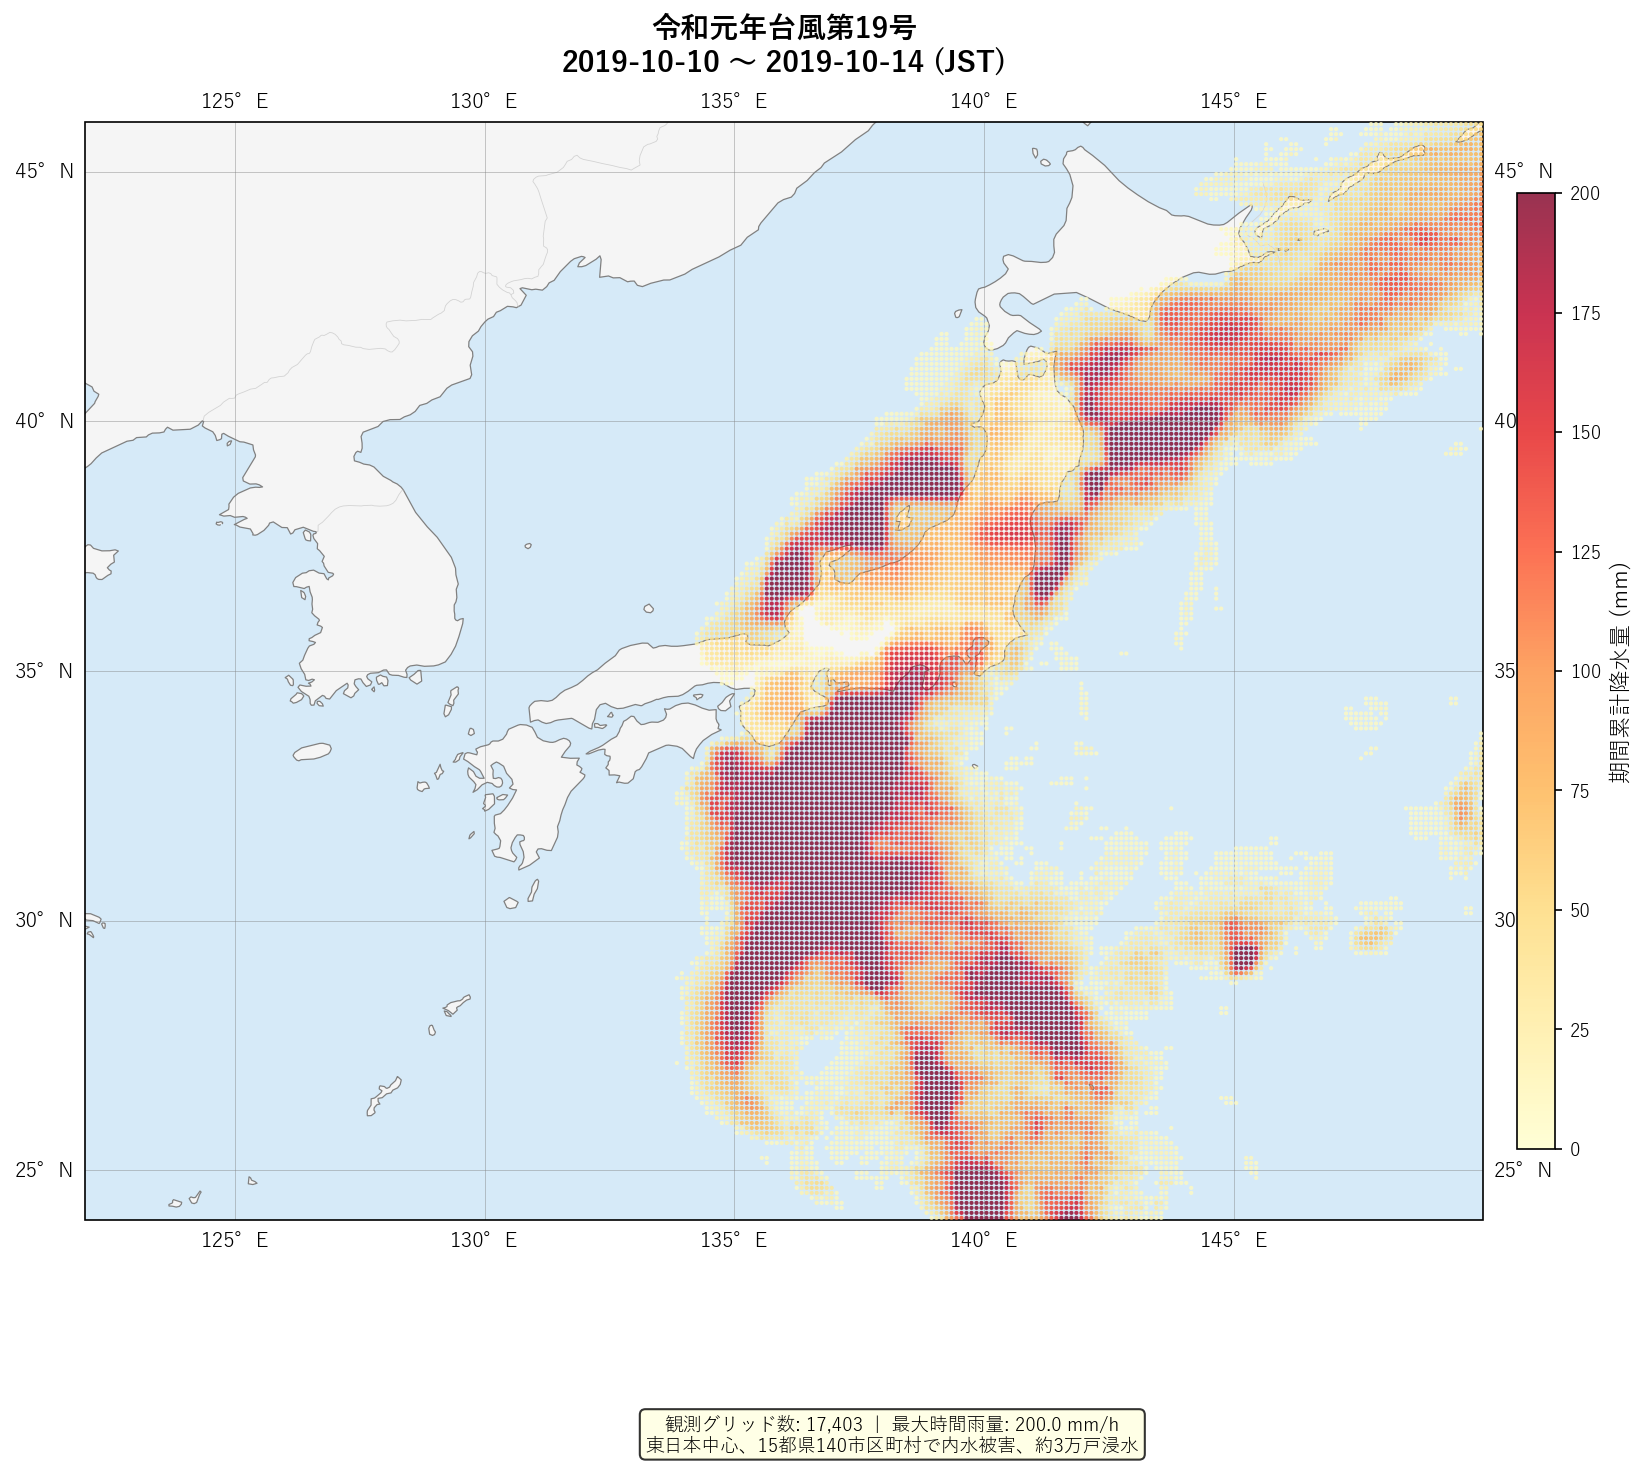

Values plotted in this chart, from the file beside it:
event_id, event_label, start_jst, end_jst, lat, lon, hours, total_mm, max_mm_h, mean_mm_h, first_ts, last_ts
R1_typhoon19, 令和元年台風第19号, 2019-10-10 00:00:00, 2019-10-14 00:00:00, 34.25, 147.2, 1, 7.094, 7.094, 7.094, 2019-10-09 15:00:00, 2019-10-09 15:00:00
R1_typhoon19, 令和元年台風第19号, 2019-10-10 00:00:00, 2019-10-14 00:00:00, 34.45, 147.7, 1, 7.49, 7.49, 7.49, 2019-10-09 16:00:00, 2019-10-09 16:00:00
R1_typhoon19, 令和元年台風第19号, 2019-10-10 00:00:00, 2019-10-14 00:00:00, 34.25, 147.3, 1, 7.094, 7.094, 7.094, 2019-10-09 15:00:00, 2019-10-09 15:00:00
R1_typhoon19, 令和元年台風第19号, 2019-10-10 00:00:00, 2019-10-14 00:00:00, 34.15, 147.2, 1, 7.498, 7.498, 7.498, 2019-10-09 15:00:00, 2019-10-09 15:00:00
R1_typhoon19, 令和元年台風第19号, 2019-10-10 00:00:00, 2019-10-14 00:00:00, 34.45, 147.8, 1, 8.29, 8.29, 8.29, 2019-10-09 16:00:00, 2019-10-09 16:00:00
R1_typhoon19, 令和元年台風第19号, 2019-10-10 00:00:00, 2019-10-14 00:00:00, 34.15, 147.3, 1, 7.805, 7.805, 7.805, 2019-10-09 15:00:00, 2019-10-09 15:00:00
R1_typhoon19, 令和元年台風第19号, 2019-10-10 00:00:00, 2019-10-14 00:00:00, 34.45, 147.8, 1, 7.78, 7.78, 7.78, 2019-10-09 16:00:00, 2019-10-09 16:00:00
R1_typhoon19, 令和元年台風第19号, 2019-10-10 00:00:00, 2019-10-14 00:00:00, 34.45, 149.3, 1, 10.05, 10.05, 10.05, 2019-10-09 16:00:00, 2019-10-09 16:00:00
R1_typhoon19, 令和元年台風第19号, 2019-10-10 00:00:00, 2019-10-14 00:00:00, 34.15, 147.4, 1, 7.766, 7.766, 7.766, 2019-10-09 15:00:00, 2019-10-09 15:00:00
R1_typhoon19, 令和元年台風第19号, 2019-10-10 00:00:00, 2019-10-14 00:00:00, 34.45, 149.4, 1, 8.94, 8.94, 8.94, 2019-10-09 16:00:00, 2019-10-09 16:00:00
R1_typhoon19, 令和元年台風第19号, 2019-10-10 00:00:00, 2019-10-14 00:00:00, 34.35, 147.7, 1, 7.42, 7.42, 7.42, 2019-10-09 16:00:00, 2019-10-09 16:00:00
R1_typhoon19, 令和元年台風第19号, 2019-10-10 00:00:00, 2019-10-14 00:00:00, 34.15, 147.6, 1, 7.939, 7.939, 7.939, 2019-10-09 15:00:00, 2019-10-09 15:00:00
R1_typhoon19, 令和元年台風第19号, 2019-10-10 00:00:00, 2019-10-14 00:00:00, 34.35, 147.8, 1, 8.45, 8.45, 8.45, 2019-10-09 16:00:00, 2019-10-09 16:00:00
R1_typhoon19, 令和元年台風第19号, 2019-10-10 00:00:00, 2019-10-14 00:00:00, 34.15, 147.7, 1, 7.862, 7.862, 7.862, 2019-10-09 15:00:00, 2019-10-09 15:00:00
R1_typhoon19, 令和元年台風第19号, 2019-10-10 00:00:00, 2019-10-14 00:00:00, 34.35, 147.8, 1, 9.72, 9.72, 9.72, 2019-10-09 16:00:00, 2019-10-09 16:00:00
R1_typhoon19, 令和元年台風第19号, 2019-10-10 00:00:00, 2019-10-14 00:00:00, 34.15, 147.8, 1, 7.152, 7.152, 7.152, 2019-10-09 15:00:00, 2019-10-09 15:00:00
R1_typhoon19, 令和元年台風第19号, 2019-10-10 00:00:00, 2019-10-14 00:00:00, 34.35, 147.9, 1, 10.6, 10.6, 10.6, 2019-10-09 16:00:00, 2019-10-09 16:00:00
R1_typhoon19, 令和元年台風第19号, 2019-10-10 00:00:00, 2019-10-14 00:00:00, 34.05, 147.2, 1, 7.45, 7.45, 7.45, 2019-10-09 15:00:00, 2019-10-09 15:00:00
R1_typhoon19, 令和元年台風第19号, 2019-10-10 00:00:00, 2019-10-14 00:00:00, 34.35, 148.1, 1, 8.07, 8.07, 8.07, 2019-10-09 16:00:00, 2019-10-09 16:00:00
R1_typhoon19, 令和元年台風第19号, 2019-10-10 00:00:00, 2019-10-14 00:00:00, 34.05, 147.3, 1, 7.584, 7.584, 7.584, 2019-10-09 15:00:00, 2019-10-09 15:00:00
R1_typhoon19, 令和元年台風第19号, 2019-10-10 00:00:00, 2019-10-14 00:00:00, 34.35, 149.3, 1, 9.82, 9.82, 9.82, 2019-10-09 16:00:00, 2019-10-09 16:00:00
R1_typhoon19, 令和元年台風第19号, 2019-10-10 00:00:00, 2019-10-14 00:00:00, 34.05, 147.4, 1, 8.198, 8.198, 8.198, 2019-10-09 15:00:00, 2019-10-09 15:00:00
R1_typhoon19, 令和元年台風第19号, 2019-10-10 00:00:00, 2019-10-14 00:00:00, 34.35, 149.4, 1, 9.65, 9.65, 9.65, 2019-10-09 16:00:00, 2019-10-09 16:00:00
R1_typhoon19, 令和元年台風第19号, 2019-10-10 00:00:00, 2019-10-14 00:00:00, 34.05, 147.6, 1, 8.064, 8.064, 8.064, 2019-10-09 15:00:00, 2019-10-09 15:00:00
R1_typhoon19, 令和元年台風第19号, 2019-10-10 00:00:00, 2019-10-14 00:00:00, 34.25, 147.8, 1, 7.25, 7.25, 7.25, 2019-10-09 16:00:00, 2019-10-09 16:00:00
R1_typhoon19, 令和元年台風第19号, 2019-10-10 00:00:00, 2019-10-14 00:00:00, 34.05, 147.7, 1, 8.035, 8.035, 8.035, 2019-10-09 15:00:00, 2019-10-09 15:00:00
R1_typhoon19, 令和元年台風第19号, 2019-10-10 00:00:00, 2019-10-14 00:00:00, 34.05, 147.8, 1, 8.026, 8.026, 8.026, 2019-10-09 15:00:00, 2019-10-09 15:00:00
R1_typhoon19, 令和元年台風第19号, 2019-10-10 00:00:00, 2019-10-14 00:00:00, 34.25, 147.8, 1, 8.92, 8.92, 8.92, 2019-10-09 16:00:00, 2019-10-09 16:00:00
R1_typhoon19, 令和元年台風第19号, 2019-10-10 00:00:00, 2019-10-14 00:00:00, 34.05, 147.8, 1, 7.354, 7.354, 7.354, 2019-10-09 15:00:00, 2019-10-09 15:00:00
R1_typhoon19, 令和元年台風第19号, 2019-10-10 00:00:00, 2019-10-14 00:00:00, 33.95, 147.3, 1, 7.267, 7.267, 7.267, 2019-10-09 15:00:00, 2019-10-09 15:00:00
R1_typhoon19, 令和元年台風第19号, 2019-10-10 00:00:00, 2019-10-14 00:00:00, 34.25, 147.9, 1, 12.79, 12.79, 12.79, 2019-10-09 16:00:00, 2019-10-09 16:00:00
R1_typhoon19, 令和元年台風第19号, 2019-10-10 00:00:00, 2019-10-14 00:00:00, 34.25, 148.1, 1, 11.13, 11.13, 11.13, 2019-10-09 16:00:00, 2019-10-09 16:00:00
R1_typhoon19, 令和元年台風第19号, 2019-10-10 00:00:00, 2019-10-14 00:00:00, 33.95, 147.4, 1, 7.661, 7.661, 7.661, 2019-10-09 15:00:00, 2019-10-09 15:00:00
R1_typhoon19, 令和元年台風第19号, 2019-10-10 00:00:00, 2019-10-14 00:00:00, 34.15, 147.9, 1, 9.94, 9.94, 9.94, 2019-10-09 16:00:00, 2019-10-09 16:00:00
R1_typhoon19, 令和元年台風第19号, 2019-10-10 00:00:00, 2019-10-14 00:00:00, 33.95, 147.6, 1, 7.978, 7.978, 7.978, 2019-10-09 15:00:00, 2019-10-09 15:00:00
R1_typhoon19, 令和元年台風第19号, 2019-10-10 00:00:00, 2019-10-14 00:00:00, 33.95, 147.7, 1, 8.064, 8.064, 8.064, 2019-10-09 15:00:00, 2019-10-09 15:00:00
R1_typhoon19, 令和元年台風第19号, 2019-10-10 00:00:00, 2019-10-14 00:00:00, 34.15, 148.1, 1, 10.46, 10.46, 10.46, 2019-10-09 16:00:00, 2019-10-09 16:00:00
R1_typhoon19, 令和元年台風第19号, 2019-10-10 00:00:00, 2019-10-14 00:00:00, 33.95, 147.8, 1, 7.901, 7.901, 7.901, 2019-10-09 15:00:00, 2019-10-09 15:00:00
R1_typhoon19, 令和元年台風第19号, 2019-10-10 00:00:00, 2019-10-14 00:00:00, 34.05, 148.1, 1, 7.01, 7.01, 7.01, 2019-10-09 16:00:00, 2019-10-09 16:00:00
R1_typhoon19, 令和元年台風第19号, 2019-10-10 00:00:00, 2019-10-14 00:00:00, 33.95, 147.8, 1, 7.795, 7.795, 7.795, 2019-10-09 15:00:00, 2019-10-09 15:00:00
R1_typhoon19, 令和元年台風第19号, 2019-10-10 00:00:00, 2019-10-14 00:00:00, 33.95, 147.9, 1, 7.056, 7.056, 7.056, 2019-10-09 15:00:00, 2019-10-09 15:00:00
R1_typhoon19, 令和元年台風第19号, 2019-10-10 00:00:00, 2019-10-14 00:00:00, 32.75, 149.6, 3, 48.06, 23.62, 16.02, 2019-10-09 16:00:00, 2019-10-09 18:00:00
R1_typhoon19, 令和元年台風第19号, 2019-10-10 00:00:00, 2019-10-14 00:00:00, 33.85, 147.4, 1, 7.19, 7.19, 7.19, 2019-10-09 15:00:00, 2019-10-09 15:00:00
R1_typhoon19, 令和元年台風第19号, 2019-10-10 00:00:00, 2019-10-14 00:00:00, 32.75, 149.7, 3, 64.13, 37.37, 21.38, 2019-10-09 16:00:00, 2019-10-09 18:00:00
R1_typhoon19, 令和元年台風第19号, 2019-10-10 00:00:00, 2019-10-14 00:00:00, 32.65, 149.4, 3, 33.48, 12.01, 11.16, 2019-10-09 16:00:00, 2019-10-09 18:00:00
R1_typhoon19, 令和元年台風第19号, 2019-10-10 00:00:00, 2019-10-14 00:00:00, 33.85, 147.6, 1, 7.114, 7.114, 7.114, 2019-10-09 15:00:00, 2019-10-09 15:00:00
R1_typhoon19, 令和元年台風第19号, 2019-10-10 00:00:00, 2019-10-14 00:00:00, 32.65, 149.6, 3, 60.74, 33.84, 20.25, 2019-10-09 16:00:00, 2019-10-09 18:00:00
R1_typhoon19, 令和元年台風第19号, 2019-10-10 00:00:00, 2019-10-14 00:00:00, 33.85, 147.7, 1, 7.315, 7.315, 7.315, 2019-10-09 15:00:00, 2019-10-09 15:00:00
R1_typhoon19, 令和元年台風第19号, 2019-10-10 00:00:00, 2019-10-14 00:00:00, 32.65, 149.7, 3, 73.57, 45.77, 24.52, 2019-10-09 16:00:00, 2019-10-09 18:00:00
R1_typhoon19, 令和元年台風第19号, 2019-10-10 00:00:00, 2019-10-14 00:00:00, 33.85, 147.8, 1, 7.152, 7.152, 7.152, 2019-10-09 15:00:00, 2019-10-09 15:00:00
R1_typhoon19, 令和元年台風第19号, 2019-10-10 00:00:00, 2019-10-14 00:00:00, 32.55, 149.2, 2, 16.6, 8.8, 8.302, 2019-10-09 16:00:00, 2019-10-09 18:00:00
R1_typhoon19, 令和元年台風第19号, 2019-10-10 00:00:00, 2019-10-14 00:00:00, 33.85, 147.8, 1, 7.094, 7.094, 7.094, 2019-10-09 15:00:00, 2019-10-09 15:00:00
R1_typhoon19, 令和元年台風第19号, 2019-10-10 00:00:00, 2019-10-14 00:00:00, 32.55, 149.3, 3, 37.67, 19.79, 12.56, 2019-10-09 16:00:00, 2019-10-09 18:00:00
R1_typhoon19, 令和元年台風第19号, 2019-10-10 00:00:00, 2019-10-14 00:00:00, 32.45, 149.2, 3, 29.97, 14.11, 9.991, 2019-10-09 15:00:00, 2019-10-09 18:00:00
R1_typhoon19, 令和元年台風第19号, 2019-10-10 00:00:00, 2019-10-14 00:00:00, 32.55, 149.4, 3, 50, 26.98, 16.67, 2019-10-09 16:00:00, 2019-10-09 18:00:00
R1_typhoon19, 令和元年台風第19号, 2019-10-10 00:00:00, 2019-10-14 00:00:00, 32.45, 149.3, 3, 49.57, 32.41, 16.52, 2019-10-09 15:00:00, 2019-10-09 18:00:00
R1_typhoon19, 令和元年台風第19号, 2019-10-10 00:00:00, 2019-10-14 00:00:00, 32.45, 149.4, 4, 79.75, 51.62, 19.94, 2019-10-09 15:00:00, 2019-10-09 18:00:00
R1_typhoon19, 令和元年台風第19号, 2019-10-10 00:00:00, 2019-10-14 00:00:00, 32.55, 149.6, 3, 67.89, 31.4, 22.63, 2019-10-09 16:00:00, 2019-10-09 18:00:00
R1_typhoon19, 令和元年台風第19号, 2019-10-10 00:00:00, 2019-10-14 00:00:00, 32.45, 149.6, 4, 80.72, 45.89, 20.18, 2019-10-09 15:00:00, 2019-10-09 18:00:00
R1_typhoon19, 令和元年台風第19号, 2019-10-10 00:00:00, 2019-10-14 00:00:00, 32.55, 149.7, 3, 71.79, 42.23, 23.93, 2019-10-09 16:00:00, 2019-10-09 18:00:00
... 17,343 more rows
